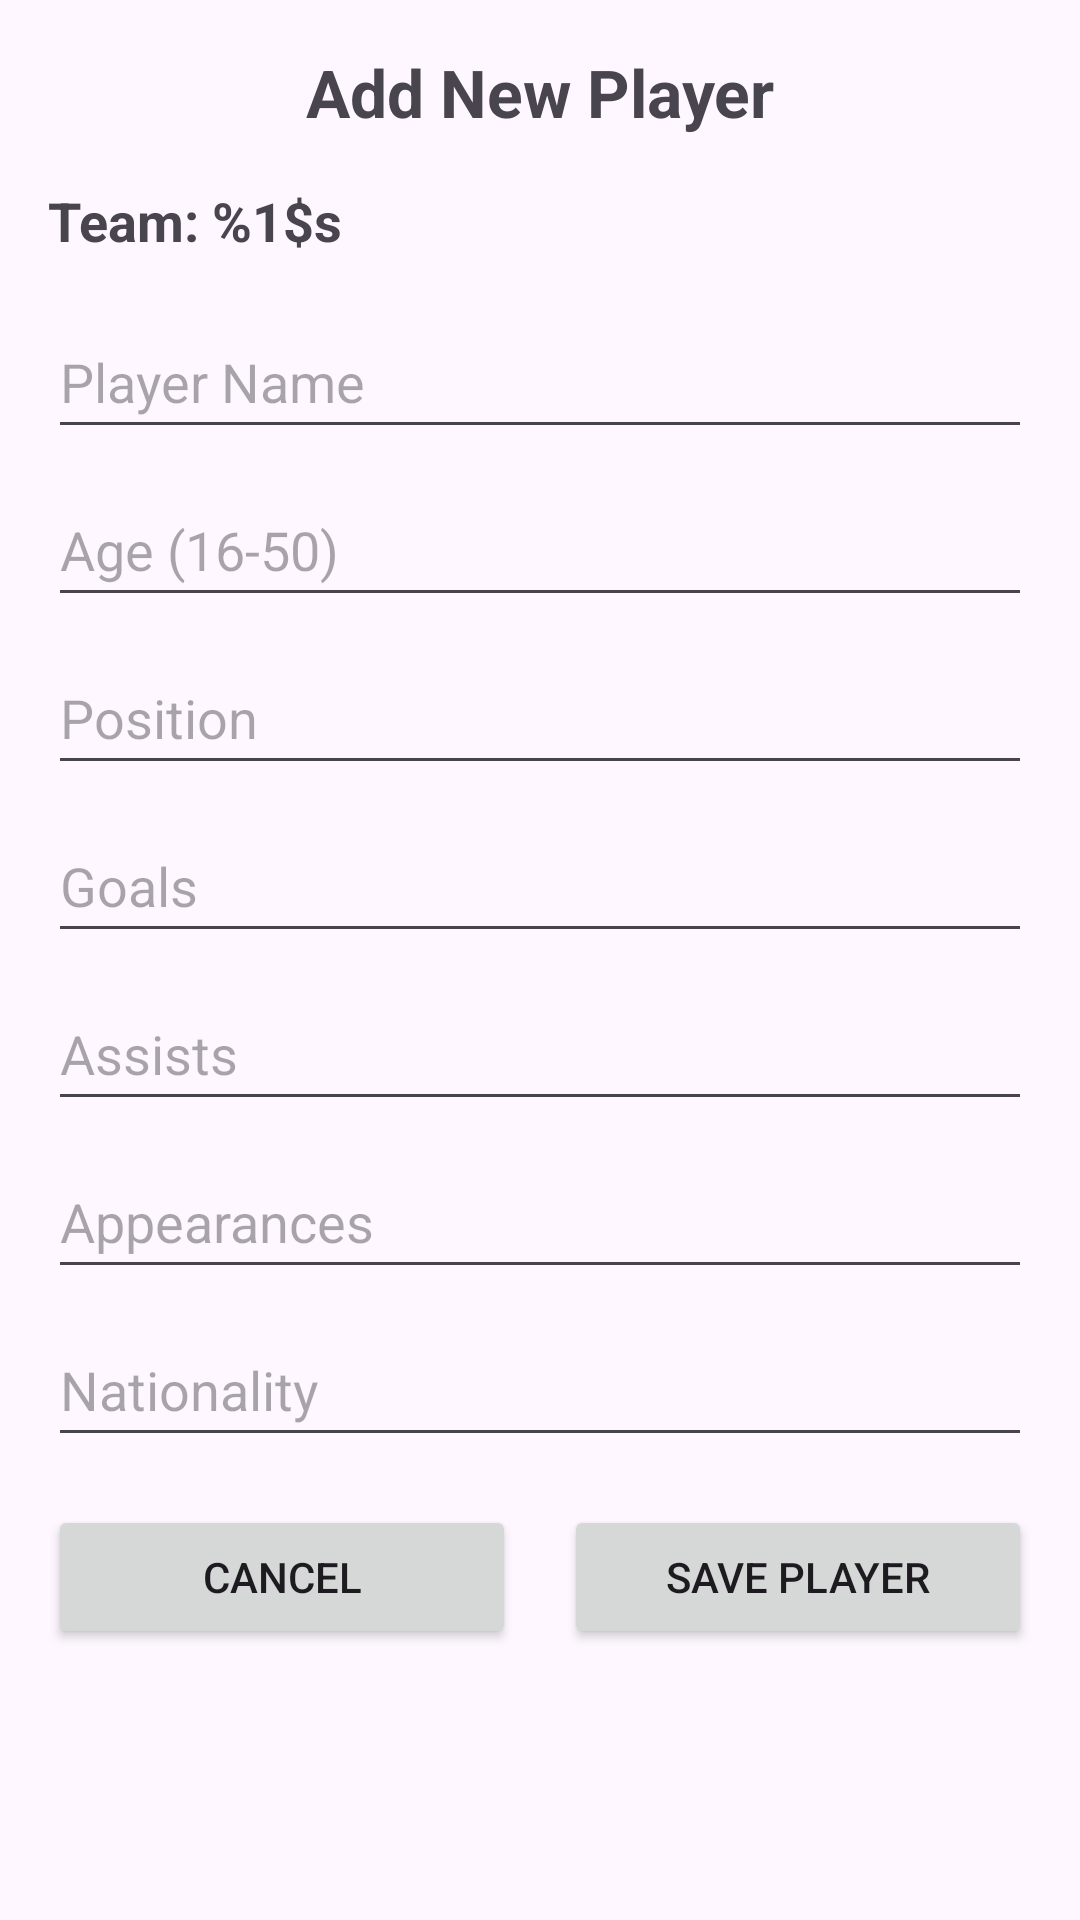

Here is an Android app screen rendered from its layout file. Give the layout XML and the strings, colors and styles it references.
<!-- AndroidManifest.xml: application theme Theme.HelloWorldRetroClient -->
<!-- res/layout/create_player_form.xml -->
<?xml version="1.0" encoding="utf-8"?>
<ScrollView xmlns:android="http://schemas.android.com/apk/res/android"
    android:layout_width="match_parent"
    android:layout_height="match_parent">

    <LinearLayout
        android:layout_width="match_parent"
        android:layout_height="wrap_content"
        android:orientation="vertical"
        android:padding="16dp">

        <TextView
            android:layout_width="match_parent"
            android:layout_height="wrap_content"
            android:text="@string/add_new_player"
            android:textSize="22sp"
            android:textStyle="bold"
            android:gravity="center"
            android:layout_marginBottom="16dp" />

        <TextView
            android:id="@+id/playerTeamName"
            android:layout_width="match_parent"
            android:layout_height="wrap_content"
            android:text="@string/player_team_name"
            android:textSize="18sp"
            android:textStyle="bold"
            android:layout_marginBottom="16dp" />

        <EditText
            android:id="@+id/playerNameInput"
            android:layout_width="match_parent"
            android:layout_height="wrap_content"
            android:hint="@string/player_name"
            android:inputType="text"
            android:minHeight="48dp"
            android:layout_marginBottom="8dp" />

        <EditText
            android:id="@+id/playerAgeInput"
            android:layout_width="match_parent"
            android:layout_height="wrap_content"
            android:hint="@string/player_age"
            android:inputType="number"
            android:minHeight="48dp"
            android:layout_marginBottom="8dp" />

        <EditText
            android:id="@+id/playerPositionInput"
            android:layout_width="match_parent"
            android:layout_height="wrap_content"
            android:hint="@string/player_position"
            android:inputType="text"
            android:minHeight="48dp"
            android:layout_marginBottom="8dp" />

        <EditText
            android:id="@+id/playerGoalsInput"
            android:layout_width="match_parent"
            android:layout_height="wrap_content"
            android:hint="@string/player_goals"
            android:inputType="number"
            android:minHeight="48dp"
            android:layout_marginBottom="8dp" />

        <EditText
            android:id="@+id/playerAssistsInput"
            android:layout_width="match_parent"
            android:layout_height="wrap_content"
            android:hint="@string/player_assists"
            android:inputType="number"
            android:minHeight="48dp"
            android:layout_marginBottom="8dp" />

        <EditText
            android:id="@+id/playerAppearancesInput"
            android:layout_width="match_parent"
            android:layout_height="wrap_content"
            android:hint="@string/player_appearances"
            android:inputType="number"
            android:minHeight="48dp"
            android:layout_marginBottom="8dp" />

        <EditText
            android:id="@+id/playerNationalityInput"
            android:layout_width="match_parent"
            android:layout_height="wrap_content"
            android:hint="@string/player_nationality"
            android:inputType="text"
            android:minHeight="48dp"
            android:layout_marginBottom="16dp" />

        <LinearLayout
            android:layout_width="match_parent"
            android:layout_height="wrap_content"
            android:orientation="horizontal">

            <Button
                android:id="@+id/cancelPlayerButton"
                android:layout_width="0dp"
                android:layout_height="wrap_content"
                android:layout_weight="1"
                android:text="@string/cancel"
                android:layout_marginEnd="8dp" />

            <Button
                android:id="@+id/savePlayerButton"
                android:layout_width="0dp"
                android:layout_height="wrap_content"
                android:layout_weight="1"
                android:text="@string/save_player"
                android:layout_marginStart="8dp" />
        </LinearLayout>
    </LinearLayout>
</ScrollView>
<!-- resources referenced by this layout -->
<resources>
  <string name="add_new_player">Add New Player</string>
  <string name="cancel">Cancel</string>
  <string name="player_age">Age (16-50)</string>
  <string name="player_appearances">Appearances</string>
  <string name="player_assists">Assists</string>
  <string name="player_goals">Goals</string>
  <string name="player_name">Player Name</string>
  <string name="player_nationality">Nationality</string>
  <string name="player_position">Position</string>
  <string name="player_team_name">Team: %1$s</string>
  <string name="save_player">Save Player</string>
  <style name="Theme.HelloWorldRetroClient" parent="Base.Theme.HelloWorldRetroClient" />
  <style name="Base.Theme.HelloWorldRetroClient" parent="Theme.Material3.DayNight.NoActionBar">
          
          
      </style>
</resources>
